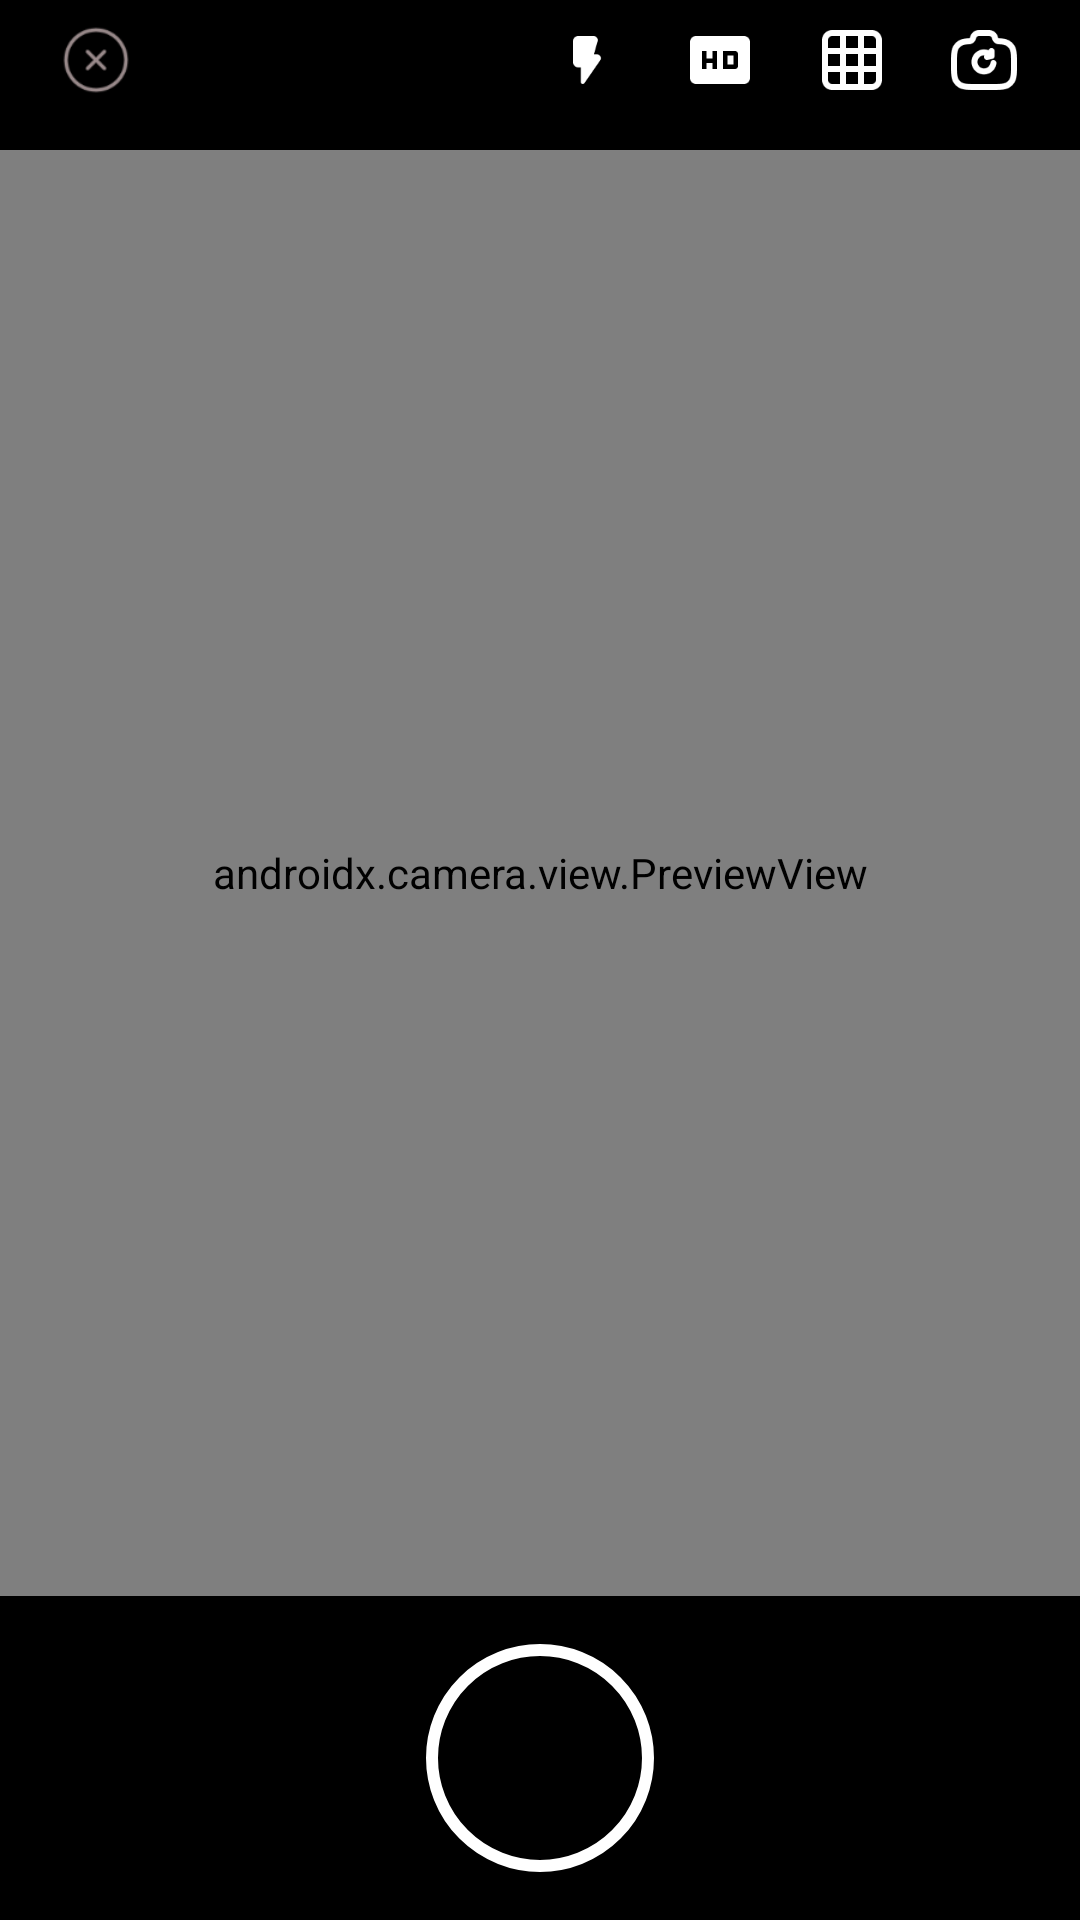

Android layout source for this screen:
<!-- AndroidManifest.xml: activity theme Theme.CamPdf -->
<!-- res/layout/activity_cam_capture.xml -->
<?xml version="1.0" encoding="utf-8"?>
<androidx.constraintlayout.widget.ConstraintLayout xmlns:android="http://schemas.android.com/apk/res/android"
    xmlns:app="http://schemas.android.com/apk/res-auto"
    xmlns:tools="http://schemas.android.com/tools"
    android:id="@+id/scan_root"
    android:layout_width="match_parent"
    android:layout_height="match_parent"
    android:background="@color/black"
    tools:context=".scan.CamCaptureActivity">

    <androidx.camera.view.PreviewView
        android:id="@+id/preview_view"
        android:layout_width="0dp"
        android:layout_height="0dp"
        app:layout_constraintBottom_toTopOf="@id/bottom_bar"
        app:layout_constraintEnd_toEndOf="parent"
        app:layout_constraintStart_toStartOf="parent"
        app:layout_constraintTop_toBottomOf="@id/top_bar" />

    <com.scanpro.cam.pdf.scan.CamGridOverlay
        android:id="@+id/grid_overlay"
        android:layout_width="0dp"
        android:layout_height="0dp"
        android:visibility="gone"
        app:layout_constraintBottom_toBottomOf="@id/preview_view"
        app:layout_constraintEnd_toEndOf="@id/preview_view"
        app:layout_constraintStart_toStartOf="@id/preview_view"
        app:layout_constraintTop_toTopOf="@id/preview_view" />

    <LinearLayout
        android:id="@+id/top_bar"
        android:layout_width="0dp"
        android:layout_height="wrap_content"
        android:background="@color/black"
        android:gravity="center_vertical"
        android:orientation="horizontal"
        android:paddingHorizontal="12dp"
        android:paddingBottom="10dp"
        app:layout_constraintEnd_toEndOf="parent"
        app:layout_constraintStart_toStartOf="parent"
        app:layout_constraintTop_toTopOf="parent">

        <ImageView
            android:id="@+id/btn_close"
            android:layout_width="40dp"
            android:layout_height="40dp"
            android:contentDescription="@string/scan_close"
            android:padding="8dp"
            android:src="@drawable/ic_close" />

        <View
            android:layout_width="0dp"
            android:layout_height="1dp"
            android:layout_weight="1" />

        <ImageView
            android:id="@+id/btn_flash"
            android:layout_width="40dp"
            android:layout_height="40dp"
            android:contentDescription="@string/scan_flash"
            android:padding="8dp"
            android:src="@drawable/ic_flash_on" />

        <ImageView
            android:id="@+id/btn_hd"
            android:layout_width="40dp"
            android:layout_height="40dp"
            android:layout_marginStart="4dp"
            android:contentDescription="@string/scan_hd"
            android:padding="8dp"
            android:src="@drawable/ic_hd" />

        <ImageView
            android:id="@+id/btn_grid"
            android:layout_width="40dp"
            android:layout_height="40dp"
            android:layout_marginStart="4dp"
            android:contentDescription="@string/scan_grid"
            android:padding="8dp"
            android:src="@drawable/ic_grid" />

        <ImageView
            android:id="@+id/btn_switch"
            android:layout_width="40dp"
            android:layout_height="40dp"
            android:layout_marginStart="4dp"
            android:contentDescription="@string/scan_switch"
            android:padding="8dp"
            android:src="@drawable/ic_switch_camera" />
    </LinearLayout>

    <FrameLayout
        android:id="@+id/bottom_bar"
        android:layout_width="0dp"
        android:layout_height="wrap_content"
        android:background="@color/black"
        android:paddingTop="16dp"
        android:paddingBottom="16dp"
        app:layout_constraintBottom_toBottomOf="parent"
        app:layout_constraintEnd_toEndOf="parent"
        app:layout_constraintStart_toStartOf="parent">

        <TextView
            android:id="@+id/btn_next"
            android:layout_width="88dp"
            android:layout_height="44dp"
            android:layout_gravity="center_vertical|start"
            android:layout_marginStart="24dp"
            android:background="@drawable/cam_btn_preview"
            android:gravity="center"
            android:text="@string/scan_preview"
            android:textColor="@color/white"
            android:textSize="16sp"
            android:textStyle="bold"
            android:visibility="invisible" />

        <FrameLayout
            android:id="@+id/btn_shutter"
            android:layout_width="76dp"
            android:layout_height="76dp"
            android:layout_gravity="center"
            android:background="@drawable/bg_shutter_ring"
            android:contentDescription="@string/scan_shutter">

            <View
                android:layout_width="58dp"
                android:layout_height="58dp"
                android:layout_gravity="center"
                android:background="@drawable/bg_shutter_inner" />
        </FrameLayout>

        <FrameLayout
            android:id="@+id/thumbnail_container"
            android:layout_width="56dp"
            android:layout_height="56dp"
            android:layout_gravity="center_vertical|end"
            android:layout_marginEnd="24dp"
            android:visibility="invisible">

            <ImageView
                android:id="@+id/iv_thumbnail"
                android:layout_width="56dp"
                android:layout_height="56dp"
                android:layout_gravity="center"
                android:background="@drawable/bg_circle_dark"
                android:contentDescription="@string/scan_thumbnail"
                android:scaleType="centerCrop" />

            <TextView
                android:id="@+id/tv_badge"
                android:layout_width="18dp"
                android:layout_height="18dp"
                android:layout_gravity="top|end"
                android:background="@drawable/bg_badge"
                android:gravity="center"
                android:textColor="@color/white"
                android:textSize="10sp"
                android:textStyle="bold"
                tools:text="2" />
        </FrameLayout>
    </FrameLayout>

</androidx.constraintlayout.widget.ConstraintLayout>
<!-- resources referenced by this layout -->
<resources>
  <color name="black">#FF000000</color>
  <color name="white">#FFFFFFFF</color>
  <!-- drawable bg_shutter_ring (drawable) -->
  <?xml version="1.0" encoding="utf-8"?>
  <shape xmlns:android="http://schemas.android.com/apk/res/android"
      android:shape="oval">
      <solid android:color="@android:color/transparent" />
      <stroke
          android:width="4dp"
          android:color="@color/white" />
      <size
          android:width="72dp"
          android:height="72dp" />
  </shape>
  <!-- drawable cam_btn_preview (drawable) -->
  <?xml version="1.0" encoding="utf-8"?>
  <shape xmlns:android="http://schemas.android.com/apk/res/android"
      android:shape="rectangle">
      <gradient
          android:angle="270"
          android:endColor="#FFEF292C"
          android:startColor="#FFFD5C5D" />
      <corners
          android:bottomLeftRadius="8dp"
          android:bottomRightRadius="8dp"
          android:topLeftRadius="8dp"
          android:topRightRadius="8dp" />
  </shape>
  <!-- drawable ic_close: png bitmap (drawable-xxhdpi, 3372 bytes) -->
  <!-- drawable ic_flash_on: png bitmap (drawable-xxhdpi, 972 bytes) -->
  <!-- drawable ic_grid: png bitmap (drawable-xxhdpi, 1081 bytes) -->
  <!-- drawable ic_hd: png bitmap (drawable-xxhdpi, 813 bytes) -->
  <!-- drawable ic_switch_camera (drawable) -->
  <?xml version="1.0" encoding="utf-8"?>
  <vector xmlns:android="http://schemas.android.com/apk/res/android"
      android:width="24dp"
      android:height="24dp"
      android:viewportWidth="24"
      android:viewportHeight="24">
      <path
          android:fillColor="#FFFFFFFF"
          android:pathData="M20,4h-3.17L15,2H9L7.17,4H4c-1.1,0 -2,0.9 -2,2v12c0,1.1 0.9,2 2,2h16c1.1,0 2,-0.9 2,-2V6c0,-1.1 -0.9,-2 -2,-2zM12,17c-2.76,0 -5,-2.24 -5,-5s2.24,-5 5,-5 5,2.24 5,5 -2.24,5 -5,5z" />
      <path
          android:fillColor="#FFFFFFFF"
          android:pathData="M12,9c-1.66,0 -3,1.34 -3,3s1.34,3 3,3 3,-1.34 3,-3 -1.34,-3 -3,-3z" />
  </vector>
  <string name="scan_close">Close</string>
  <string name="scan_flash">Flash</string>
  <string name="scan_grid">Grid</string>
  <string name="scan_hd">Quality</string>
  <string name="scan_preview">Preview</string>
  <string name="scan_shutter">Capture</string>
  <string name="scan_switch">Switch camera</string>
  <string name="scan_thumbnail">Captured photos</string>
  <style name="Theme.CamPdf" parent="Base.Theme.CamPdf" />
  <style name="Base.Theme.CamPdf" parent="Theme.Material3.Light.NoActionBar">
          
          <item name="android:windowAnimationStyle">@style/CamWindow.NoFlash</item>
          <item name="android:statusBarColor">@android:color/transparent</item>
          <item name="android:navigationBarColor">@android:color/transparent</item>
      </style>
  <style name="CamWindow.NoFlash" parent="@android:style/Animation.Activity">
          <item name="android:activityOpenEnterAnimation">@anim/none</item>
          <item name="android:activityOpenExitAnimation">@anim/none</item>
          <item name="android:activityCloseEnterAnimation">@anim/none</item>
          <item name="android:activityCloseExitAnimation">@anim/none</item>
      </style>
</resources>
